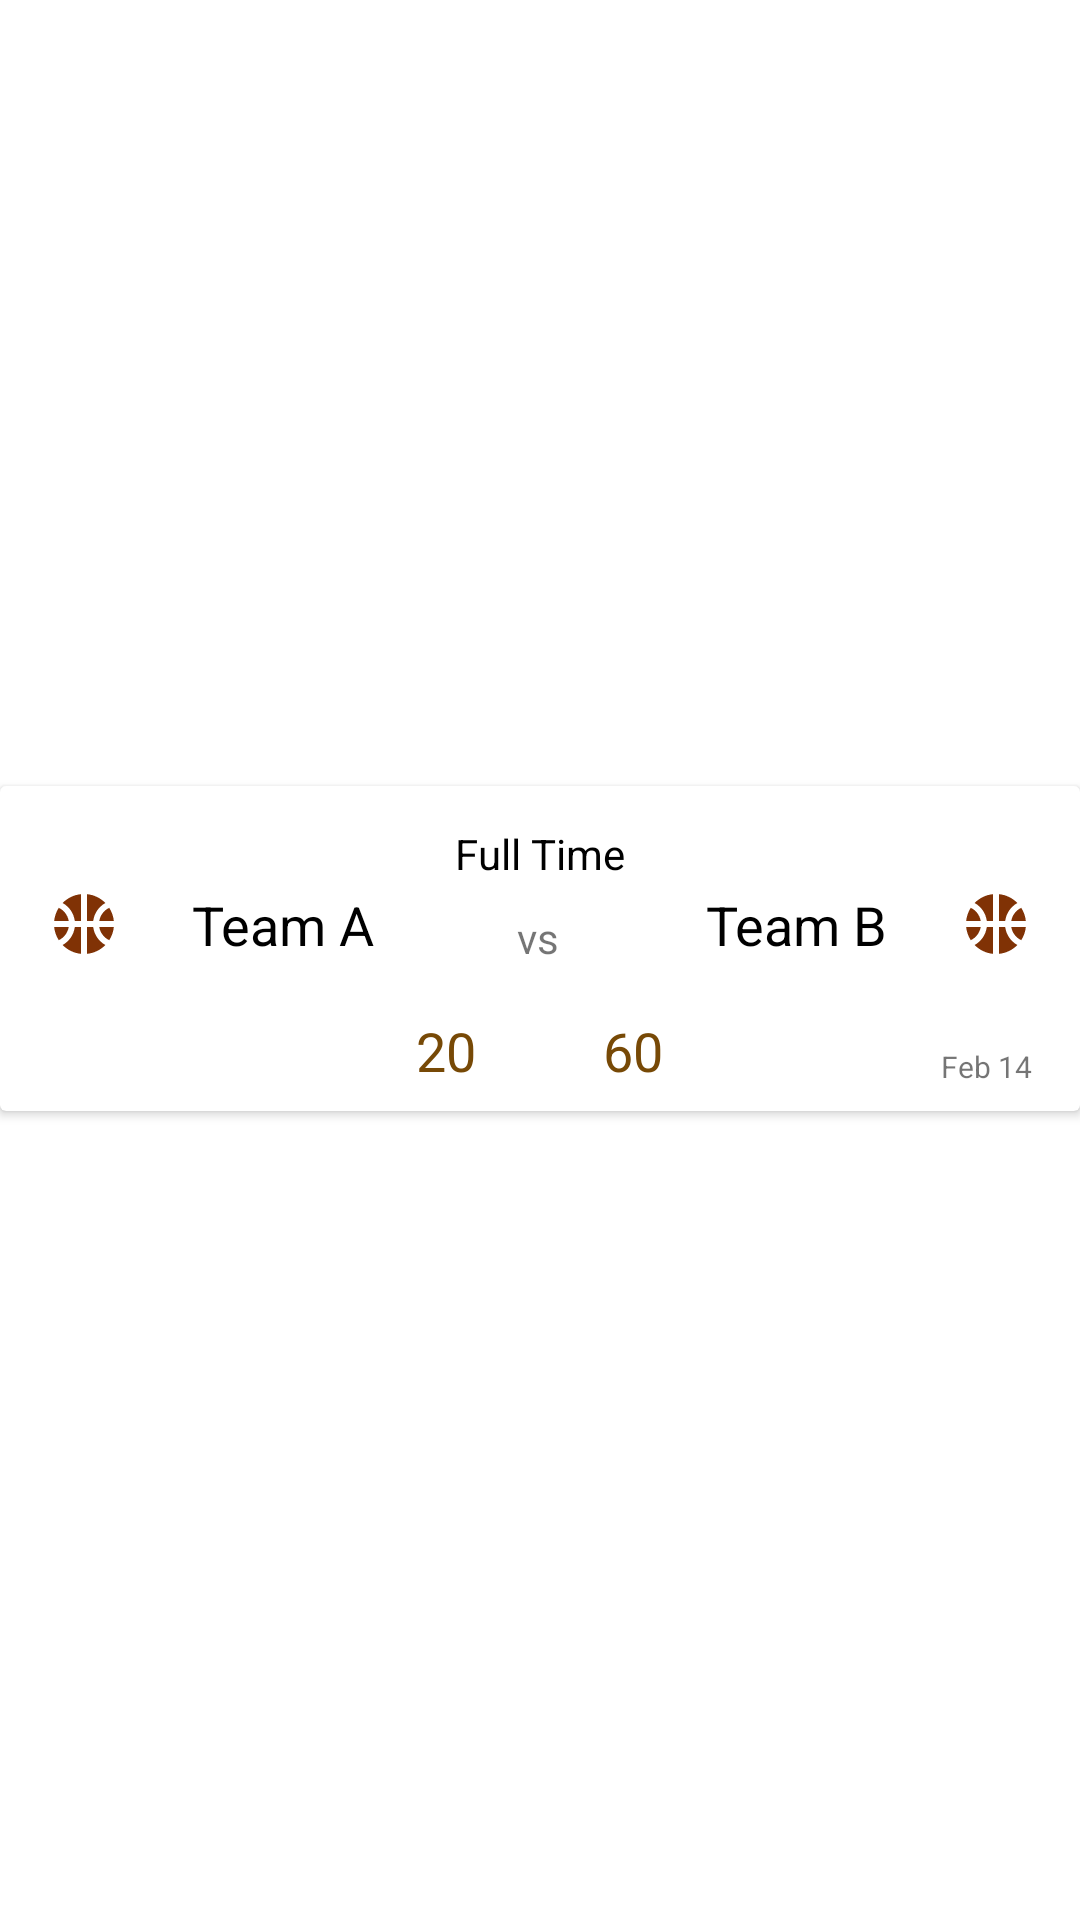

Layout XML and referenced resources for this Android screen:
<!-- AndroidManifest.xml: application theme Theme.CourtCounter -->
<!-- res/layout/list_game.xml -->
<?xml version="1.0" encoding="utf-8"?>
<androidx.constraintlayout.widget.ConstraintLayout xmlns:android="http://schemas.android.com/apk/res/android"
    xmlns:app="http://schemas.android.com/apk/res-auto"
    android:layout_width="match_parent"
    android:layout_height="wrap_content">

    <androidx.cardview.widget.CardView
        android:layout_width="match_parent"
        android:layout_height="wrap_content"
        android:layout_marginBottom="8dp"
        app:layout_constraintBottom_toBottomOf="parent"
        app:layout_constraintEnd_toEndOf="parent"
        app:layout_constraintStart_toStartOf="parent"
        app:layout_constraintTop_toTopOf="parent">

        <androidx.constraintlayout.widget.ConstraintLayout
            android:layout_width="match_parent"
            android:layout_height="match_parent">

            <TextView
                android:id="@+id/textView_teamAName_history"
                android:layout_width="wrap_content"
                android:layout_height="wrap_content"
                android:layout_marginStart="24dp"
                android:layout_marginTop="16dp"
                android:text="Team A"
                android:textColor="@color/black"
                android:textSize="18sp"
                app:layout_constraintBottom_toTopOf="@+id/textView_teamA_Score_history"
                app:layout_constraintStart_toEndOf="@+id/imageView3"
                app:layout_constraintTop_toTopOf="parent" />

            <TextView
                android:id="@+id/textView_teamBName_history"
                android:layout_width="wrap_content"
                android:layout_height="wrap_content"
                android:layout_marginTop="16dp"
                android:layout_marginEnd="24dp"
                android:text="Team B"
                android:textColor="@color/black"
                android:textSize="18sp"
                app:layout_constraintBottom_toTopOf="@+id/textView_teamB_score_history"
                app:layout_constraintEnd_toStartOf="@+id/imageView4"
                app:layout_constraintTop_toTopOf="parent" />

            <ImageView
                android:id="@+id/imageView3"
                android:layout_width="wrap_content"
                android:layout_height="wrap_content"
                android:layout_marginStart="16dp"
                app:layout_constraintStart_toStartOf="parent"
                app:layout_constraintTop_toTopOf="@+id/textView_teamAName_history"
                app:srcCompat="@drawable/ic_baseline_sports_basketball_24" />

            <ImageView
                android:id="@+id/imageView4"
                android:layout_width="wrap_content"
                android:layout_height="wrap_content"
                android:layout_marginEnd="16dp"
                app:layout_constraintEnd_toEndOf="parent"
                app:layout_constraintTop_toTopOf="@+id/textView_teamBName_history"
                app:srcCompat="@drawable/ic_baseline_sports_basketball_24" />

            <TextView
                android:id="@+id/textView3"
                android:layout_width="wrap_content"
                android:layout_height="wrap_content"
                android:layout_marginTop="4dp"
                android:text="vs"
                app:layout_constraintEnd_toStartOf="@+id/textView_teamBName_history"
                app:layout_constraintHorizontal_bias="0.493"
                app:layout_constraintStart_toEndOf="@+id/textView_teamAName_history"
                app:layout_constraintTop_toBottomOf="@+id/textView7" />

            <TextView
                android:id="@+id/textView_teamA_Score_history"
                android:layout_width="wrap_content"
                android:layout_height="wrap_content"
                android:layout_marginTop="16dp"
                android:layout_marginBottom="8dp"
                android:text="20"
                android:textColor="#774906"
                android:textSize="18sp"
                app:layout_constraintBottom_toBottomOf="parent"
                app:layout_constraintEnd_toStartOf="@+id/textView3"
                app:layout_constraintStart_toEndOf="@+id/textView_teamAName_history"
                app:layout_constraintTop_toBottomOf="@+id/textView3" />

            <TextView
                android:id="@+id/textView_teamB_score_history"
                android:layout_width="wrap_content"
                android:layout_height="wrap_content"
                android:layout_marginTop="16dp"
                android:layout_marginBottom="8dp"
                android:text="60"
                android:textColor="@color/brown"
                android:textSize="18sp"
                app:layout_constraintBottom_toBottomOf="parent"
                app:layout_constraintEnd_toStartOf="@+id/textView_teamBName_history"
                app:layout_constraintStart_toEndOf="@+id/textView3"
                app:layout_constraintTop_toBottomOf="@+id/textView3" />

            <TextView
                android:id="@+id/textView_gameDate_history"
                android:layout_width="wrap_content"
                android:layout_height="wrap_content"
                android:layout_marginBottom="8dp"
                android:text="Feb 14"
                android:textSize="10sp"
                app:layout_constraintBottom_toBottomOf="parent"
                app:layout_constraintEnd_toEndOf="@+id/imageView4" />

            <TextView
                android:id="@+id/textView7"
                android:layout_width="wrap_content"
                android:layout_height="wrap_content"
                android:layout_marginTop="8dp"
                android:padding="5dp"
                android:text="Full Time"
                android:textColor="@color/black"
                app:layout_constraintEnd_toEndOf="parent"
                app:layout_constraintStart_toStartOf="parent"
                app:layout_constraintTop_toTopOf="parent" />
        </androidx.constraintlayout.widget.ConstraintLayout>
    </androidx.cardview.widget.CardView>
</androidx.constraintlayout.widget.ConstraintLayout>
<!-- resources referenced by this layout -->
<resources>
  <color name="black">#FF000000</color>
  <color name="brown">#774906</color>
  <!-- drawable ic_baseline_sports_basketball_24 (drawable) -->
  <vector android:height="24dp"
      android:tint="#803205"
      android:viewportHeight="24"
      android:viewportWidth="24"
      android:width="24dp"
      xmlns:android="http://schemas.android.com/apk/res/android">
      <path
          android:fillColor="@android:color/white"
          android:pathData="M17.09,11h4.86c-0.16,-1.61 -0.71,-3.11 -1.54,-4.4C18.68,7.43 17.42,9.05 17.09,11z" />
      <path
          android:fillColor="@android:color/white"
          android:pathData="M6.91,11C6.58,9.05 5.32,7.43 3.59,6.6C2.76,7.89 2.21,9.39 2.05,11H6.91z" />
      <path
          android:fillColor="@android:color/white"
          android:pathData="M15.07,11c0.32,-2.59 1.88,-4.79 4.06,-6c-1.6,-1.63 -3.74,-2.71 -6.13,-2.95V11H15.07z" />
      <path
          android:fillColor="@android:color/white"
          android:pathData="M8.93,11H11V2.05C8.61,2.29 6.46,3.37 4.87,5C7.05,6.21 8.61,8.41 8.93,11z" />
      <path
          android:fillColor="@android:color/white"
          android:pathData="M15.07,13H13v8.95c2.39,-0.24 4.54,-1.32 6.13,-2.95C16.95,17.79 15.39,15.59 15.07,13z" />
      <path
          android:fillColor="@android:color/white"
          android:pathData="M3.59,17.4c1.72,-0.83 2.99,-2.46 3.32,-4.4H2.05C2.21,14.61 2.76,16.11 3.59,17.4z" />
      <path
          android:fillColor="@android:color/white"
          android:pathData="M17.09,13c0.33,1.95 1.59,3.57 3.32,4.4c0.83,-1.29 1.38,-2.79 1.54,-4.4H17.09z" />
      <path
          android:fillColor="@android:color/white"
          android:pathData="M8.93,13c-0.32,2.59 -1.88,4.79 -4.06,6c1.6,1.63 3.74,2.71 6.13,2.95V13H8.93z" />
  </vector>
  <style name="Theme.CourtCounter" parent="Theme.MaterialComponents.DayNight.DarkActionBar">
          
          <item name="colorPrimary">@color/yellow</item>
          <item name="colorPrimaryVariant">@color/yellow</item>
          <item name="colorOnPrimary">@color/white</item>
          
          <item name="colorSecondary">@color/yellow</item>
          <item name="colorSecondaryVariant">@color/teal_700</item>
          <item name="colorOnSecondary">@color/black</item>
          
          <item name="android:statusBarColor" tools:targetApi="l">?attr/colorPrimaryVariant</item>
          
      </style>
  <color name="yellow">#FFF8BC09</color>
  <color name="white">#FFFFFFFF</color>
  <color name="teal_700">#FF018786</color>
</resources>
